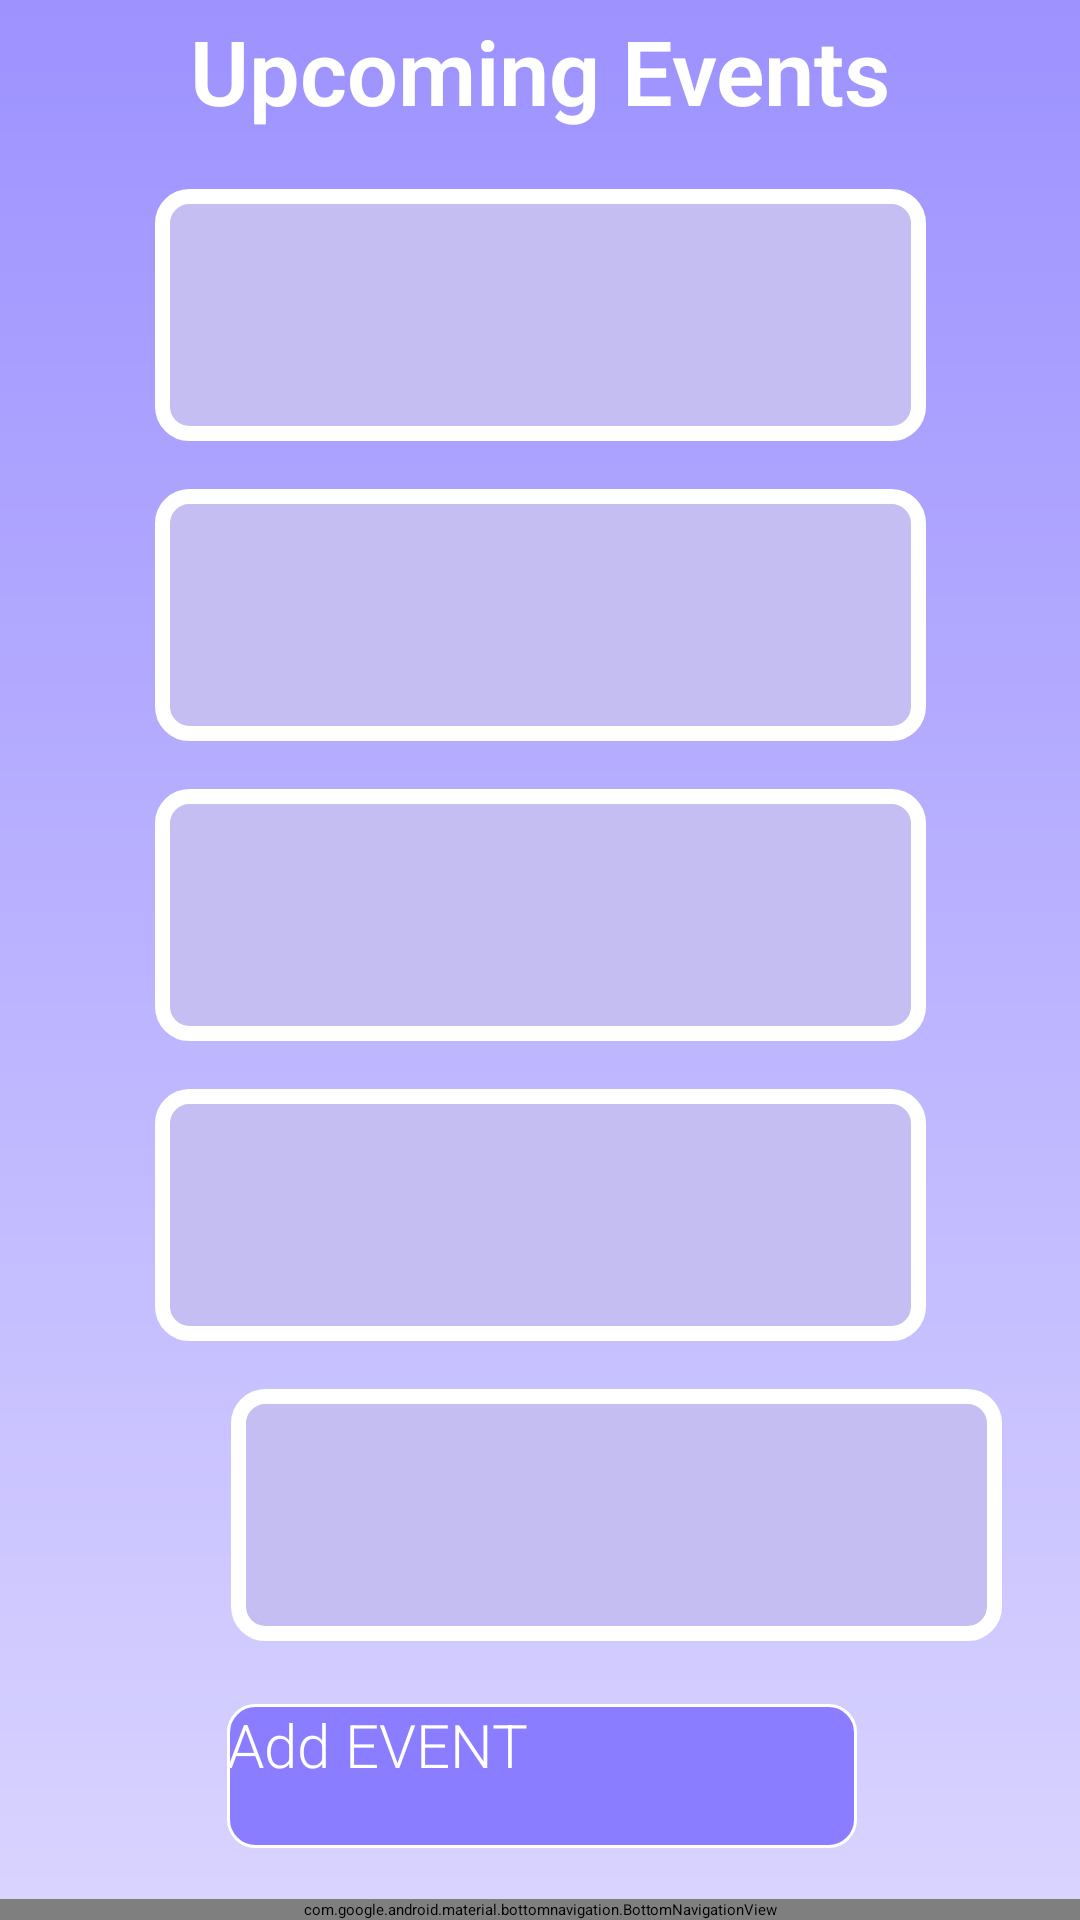

Layout XML and referenced resources for this Android screen:
<!-- AndroidManifest.xml: application theme Theme.Notification -->
<!-- res/layout/activity_1.xml -->
<?xml version="1.0" encoding="utf-8"?>
<androidx.constraintlayout.widget.ConstraintLayout xmlns:android="http://schemas.android.com/apk/res/android"
    xmlns:app="http://schemas.android.com/apk/res-auto"
    xmlns:tools="http://schemas.android.com/tools"
    android:layout_width="match_parent"
    android:layout_height="match_parent"
    tools:context=".ClosestEvents"
    android:background="@drawable/backgroundi"
    tools:ignore="ExtraText">


    <androidx.appcompat.widget.AppCompatButton
        android:id="@+id/appCompatButton2"
        android:layout_width="257dp"
        android:layout_height="84dp"

        android:layout_marginStart="77dp"

        android:layout_marginTop="15dp"
        android:layout_marginEnd="77dp"
        android:layout_marginBottom="1dp"
        android:background="@drawable/bottonii"
        android:fontFamily="sans-serif-light"
        android:textColor="@color/white"
        android:textSize="20dp"
        app:layout_constraintBottom_toTopOf="@+id/appCompatButton3"
        app:layout_constraintEnd_toEndOf="parent"
        app:layout_constraintStart_toStartOf="parent"
        app:layout_constraintTop_toBottomOf="@+id/textView"
        tools:ignore="MissingConstraints" />

    <androidx.appcompat.widget.AppCompatButton
        android:id="@+id/appCompatButton3"
        android:layout_width="257dp"
        android:layout_height="84dp"

        android:layout_marginStart="77dp"

        android:layout_marginTop="15dp"
        android:layout_marginEnd="77dp"
        android:layout_marginBottom="1dp"
        android:background="@drawable/bottonii"
        android:fontFamily="sans-serif-light"
        android:textColor="@color/white"
        android:textSize="20dp"
        app:layout_constraintBottom_toTopOf="@+id/appCompatButton4"
        app:layout_constraintEnd_toEndOf="parent"
        app:layout_constraintStart_toStartOf="parent"
        app:layout_constraintTop_toBottomOf="@+id/appCompatButton2"
        tools:ignore="MissingConstraints" />

    <androidx.appcompat.widget.AppCompatButton
        android:id="@+id/appCompatButton4"
        android:layout_width="257dp"
        android:layout_height="84dp"

        android:layout_marginStart="77dp"
        android:layout_marginTop="15dp"
        android:layout_marginEnd="77dp"
        android:layout_marginBottom="1dp"
        android:background="@drawable/bottonii"

        android:fontFamily="sans-serif-light"
        android:textColor="@color/white"
        android:textSize="20dp"
        app:layout_constraintBottom_toTopOf="@+id/appCompatButton5"
        app:layout_constraintEnd_toEndOf="parent"
        app:layout_constraintStart_toStartOf="parent"
        app:layout_constraintTop_toBottomOf="@+id/appCompatButton3"
        tools:ignore="MissingConstraints" />

    <androidx.appcompat.widget.AppCompatButton
        android:id="@+id/appCompatButton5"
        android:layout_width="257dp"
        android:layout_height="84dp"

        android:layout_marginStart="77dp"
        android:layout_marginTop="15dp"
        android:layout_marginEnd="77dp"
        android:layout_marginBottom="1dp"
        android:background="@drawable/bottonii"
        android:fontFamily="sans-serif-light"
        android:textColor="@color/white"
        android:textSize="20dp"
        app:layout_constraintBottom_toTopOf="@+id/appCompatButton8"
        app:layout_constraintEnd_toEndOf="parent"
        app:layout_constraintStart_toStartOf="parent"
        app:layout_constraintTop_toBottomOf="@+id/appCompatButton4"
        tools:ignore="MissingConstraints" />

    <androidx.appcompat.widget.AppCompatButton
        android:id="@+id/appCompatButton8"
        android:layout_width="257dp"
        android:layout_height="84dp"

        android:layout_marginStart="77dp"
        android:layout_marginTop="15dp"
        android:layout_marginEnd="77dp"
        android:layout_marginBottom="1dp"
        android:background="@drawable/bottonii"
        android:fontFamily="sans-serif-light"
        android:textColor="@color/white"
        android:textSize="20dp"
        app:layout_constraintBottom_toTopOf="@+id/appCompatButton"
        app:layout_constraintEnd_toEndOf="parent"
        app:layout_constraintHorizontal_bias="0.0"
        app:layout_constraintStart_toStartOf="parent"
        app:layout_constraintTop_toBottomOf="@+id/appCompatButton5"
        tools:ignore="MissingConstraints" />

    <androidx.appcompat.widget.AppCompatButton
        android:id="@+id/appCompatButton"
        android:layout_width="210dp"
        android:layout_height="48dp"
        android:layout_marginStart="101dp"
        android:layout_marginTop="20dp"
        android:layout_marginEnd="100dp"
        android:layout_marginBottom="40dp"
        android:background="@drawable/bottoni"

        android:fontFamily="sans-serif-light"
        android:text="Add EVENT"
        android:textColor="@color/white"
        android:textSize="20dp"
        app:layout_constraintBottom_toBottomOf="parent"
        app:layout_constraintEnd_toEndOf="parent"
        app:layout_constraintStart_toStartOf="parent"
        app:layout_constraintTop_toBottomOf="@+id/appCompatButton8"
        tools:ignore="DuplicateIds,MissingConstraints" />

    <TextView
        android:id="@+id/no_events_text_view"
        android:layout_width="wrap_content"
        android:layout_height="wrap_content"
        android:text="NO EVENTS"
        android:textSize="18sp"
        android:textColor="#FFFFFF"
        android:visibility="gone"
        android:layout_marginBottom="150dp"
        app:layout_constraintTop_toTopOf="@+id/appCompatButton2"
        app:layout_constraintBottom_toBottomOf="@+id/appCompatButton2"
        app:layout_constraintStart_toStartOf="@+id/appCompatButton2"
        app:layout_constraintEnd_toEndOf="@+id/appCompatButton2" />

    <TextView
        android:id="@+id/textView"
        android:layout_width="277dp"
        android:layout_height="47dp"
        android:layout_marginStart="67dp"
        android:layout_marginTop="16dp"
        android:layout_marginEnd="67dp"
        android:layout_marginBottom="1dp"
        android:fontFamily="sans-serif-light"
        android:text="Upcoming Events"
        android:textColor="#FFFFFF"
        android:textSize="30sp"
        android:textStyle="bold"
        app:layout_constraintBottom_toTopOf="@+id/appCompatButton2"
        app:layout_constraintEnd_toEndOf="parent"
        android:gravity="center"
        app:layout_constraintStart_toStartOf="parent"
        app:layout_constraintTop_toTopOf="parent"
        tools:ignore="MissingConstraints" />

    <RelativeLayout
        android:id="@+id/relativeLayout"
        android:layout_width="match_parent"
        android:layout_height="match_parent"
        tools:layout_editor_absoluteX="39dp"
        tools:layout_editor_absoluteY="0dp">

        <com.google.android.material.bottomnavigation.BottomNavigationView
            android:id="@+id/nav"
            android:layout_width="match_parent"
            android:layout_height="wrap_content"
            android:layout_alignParentBottom="true"
            android:background="@drawable/menushape"
            app:itemIconTint="@drawable/menu_selection"
            app:itemTextColor="@drawable/menu_selection"
            app:menu="@menu/menu_bar">

        </com.google.android.material.bottomnavigation.BottomNavigationView>

    </RelativeLayout>


</androidx.constraintlayout.widget.ConstraintLayout>
<!-- resources referenced by this layout -->
<resources>
  <color name="white">#FFFFFFFF</color>
  <!-- drawable backgroundi (drawable) -->
  <?xml version="1.0" encoding="utf-8"?>
  <shape xmlns:android="http://schemas.android.com/apk/res/android">
  <gradient android:startColor="#9D92FF" android:endColor="#D9D4FF" android:angle="270"/>
  </shape>
  <!-- drawable bottoni (drawable) -->
  <?xml version="1.0" encoding="utf-8"?>
  <shape xmlns:android="http://schemas.android.com/apk/res/android">
      <solid android:color="#8B7DFF"></solid>
      <corners android:bottomLeftRadius="9dp" android:bottomRightRadius="9dp"
          android:topLeftRadius="9dp" android:topRightRadius="9dp"></corners>
      <stroke android:color="@color/white" android:width="1dp"></stroke>
  
  </shape>
  <!-- drawable bottonii (drawable) -->
  <?xml version="1.0" encoding="utf-8"?>
  <shape xmlns:android="http://schemas.android.com/apk/res/android">
      <solid android:color="#C4BEF3"></solid>
      <corners android:bottomLeftRadius="9dp" android:bottomRightRadius="9dp"
          android:topLeftRadius="9dp" android:topRightRadius="9dp"></corners>
      <stroke android:color="@color/white" android:width="5dp"></stroke>
  
  </shape>
  <!-- drawable menu_selection (drawable) -->
  <?xml version="1.0" encoding="utf-8"?>
  <selector xmlns:android="http://schemas.android.com/apk/res/android">
  <item
      android:color="#453565"
      android:state_selected="true">
  
  </item>
  
      <item
          android:color="#9E9090"
          android:state_selected="false">
  
      </item>
  </selector>
  <!-- drawable menushape (drawable) -->
  <?xml version="1.0" encoding="utf-8"?>
  <shape xmlns:android="http://schemas.android.com/apk/res/android">
  <solid
      android:color="@color/white">
  
  </solid>
  </shape>
</resources>
